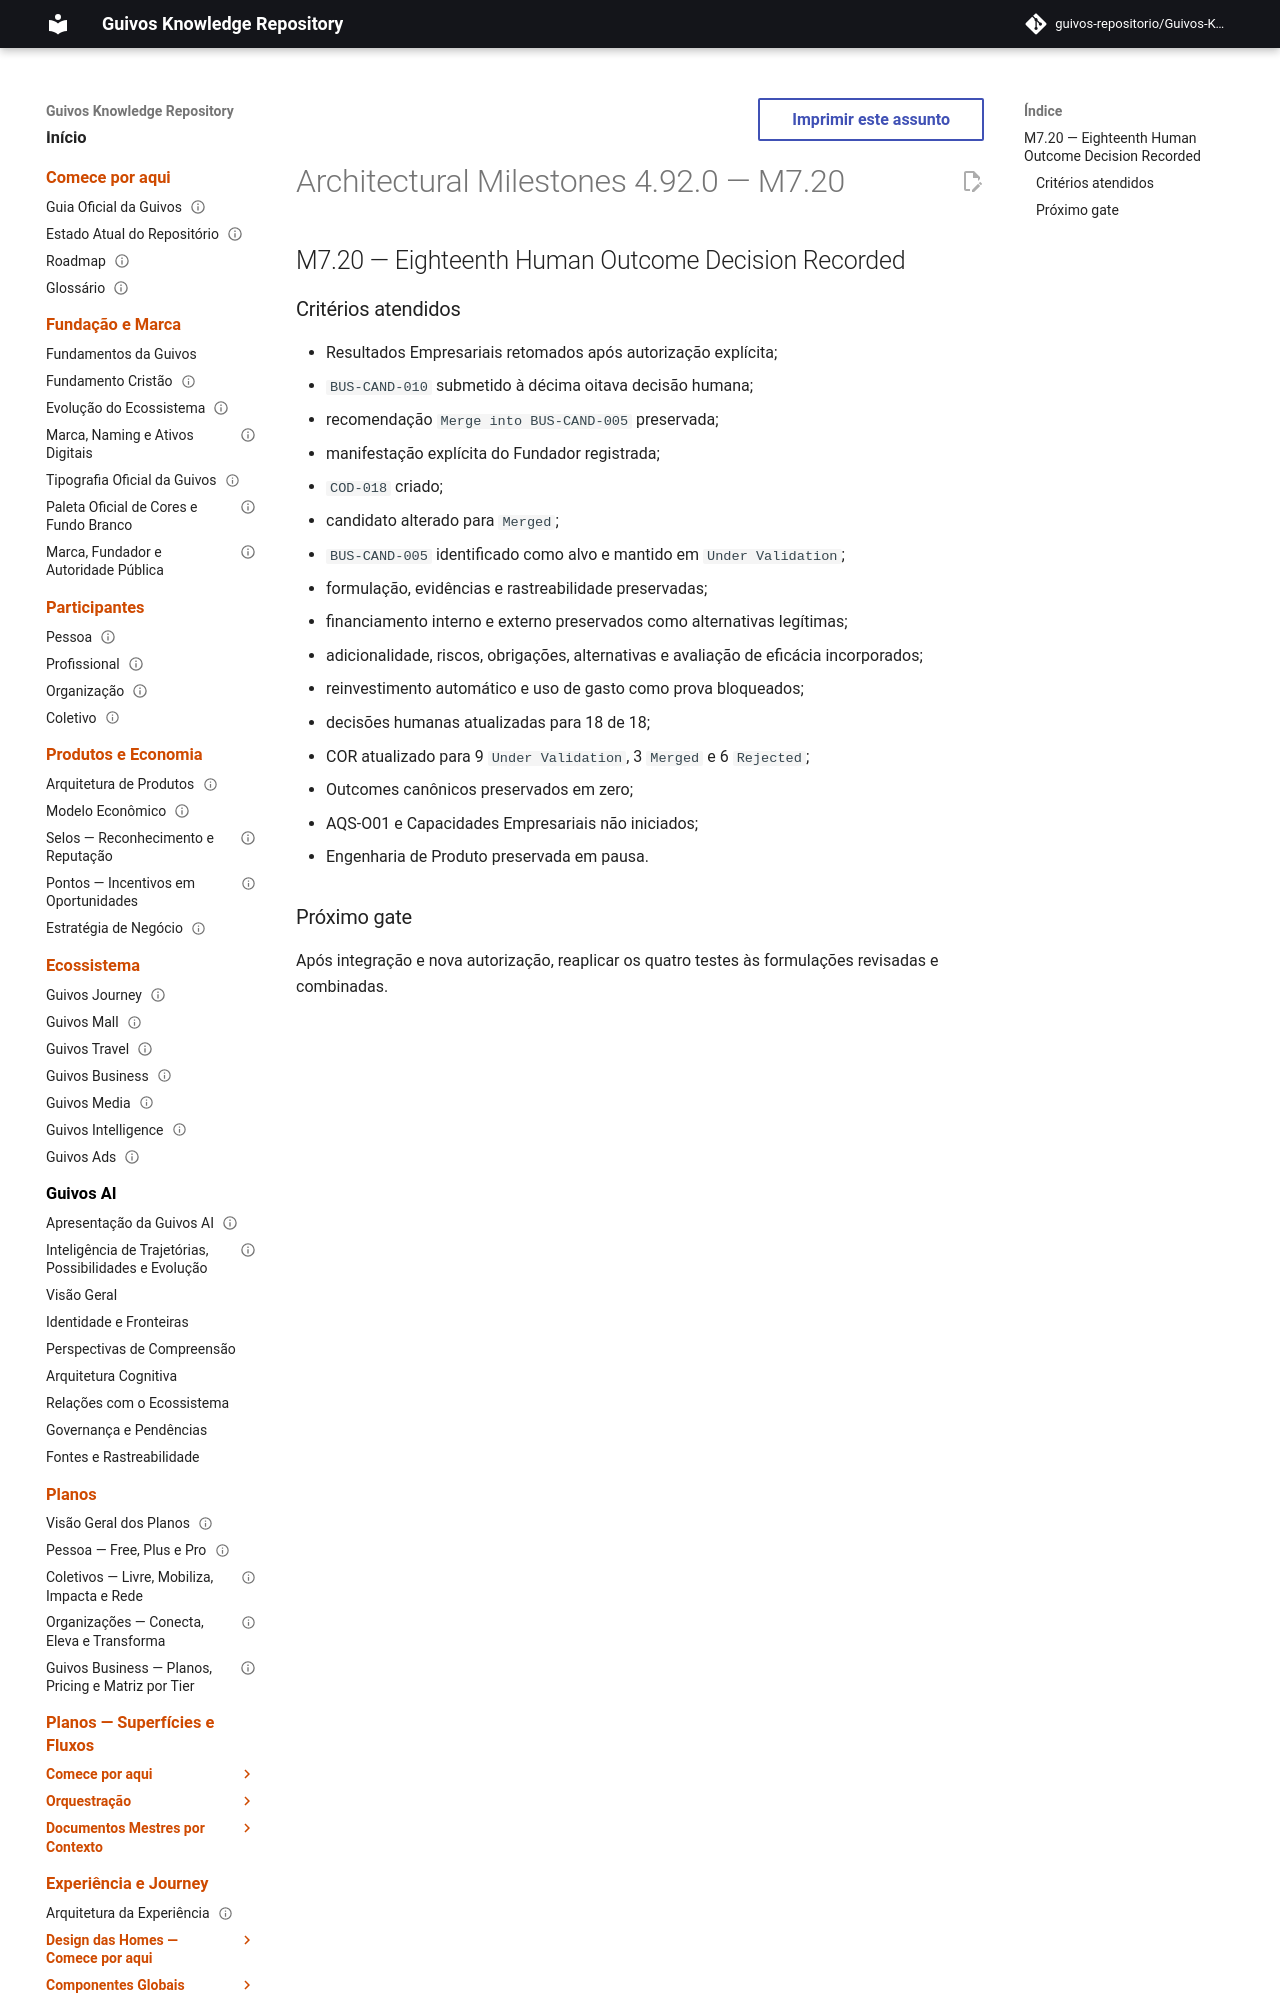

repository: guivos-repositorio/Guivos-Knowledge-Repository · page: project/architectural-milestones-4.92.0/index.html · generator: mkdocs

---
id: GKR-ARCHITECTURAL-MILESTONES-4.92.0
title: Architectural Milestones 4.92.0 — M7.20
status: historical
version: 4.92.0
owner: Guivos
last_updated: 2026-07-26
related:
  - GKR-STATE-001
  - ROADMAP-11.94.0
  - BA-STR-002-COD-SUB-018
  - COD-018
  - M7.20
normative: false
---

# Architectural Milestones 4.92.0 — M7.20

## M7.20 — Eighteenth Human Outcome Decision Recorded
